Run: headless pygame with SDL's dummy video driver; simulated clock (each Clock.tick advances the game by its frame time, no real sleeping); random seed 0; keys injected as events and as key.get_pressed() state; mouse plan: one left click at the window centre at the start of phase 2, then a move to the lower-right quarter at the start of phase 3.
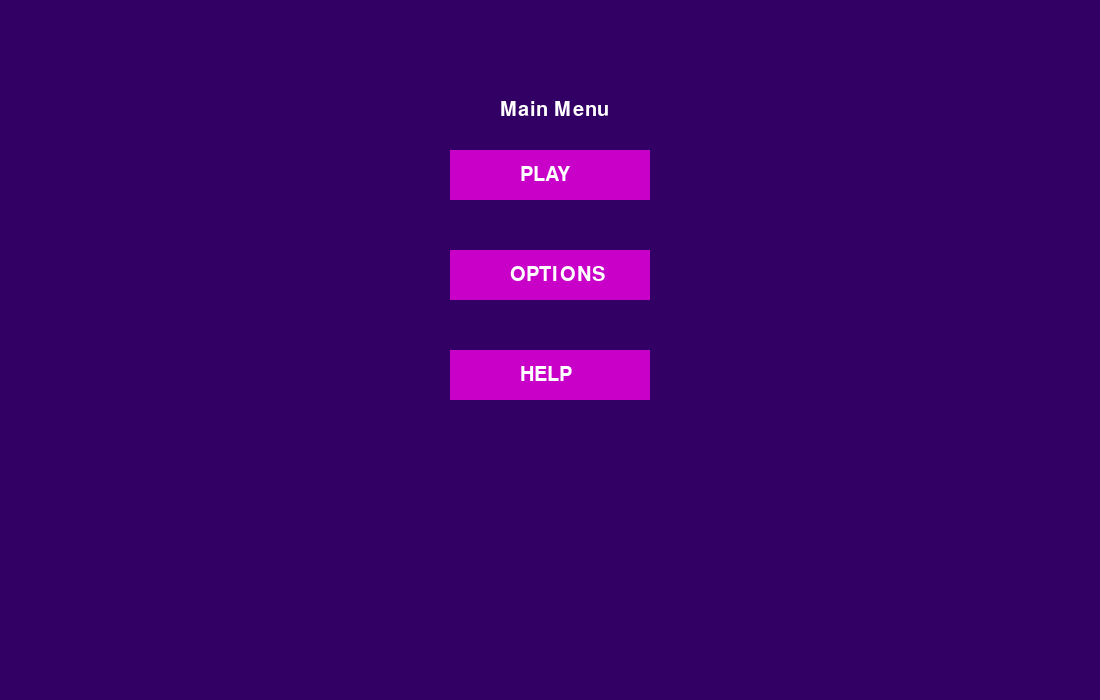
Frame 1 of 4 · flips 1–60 · no input
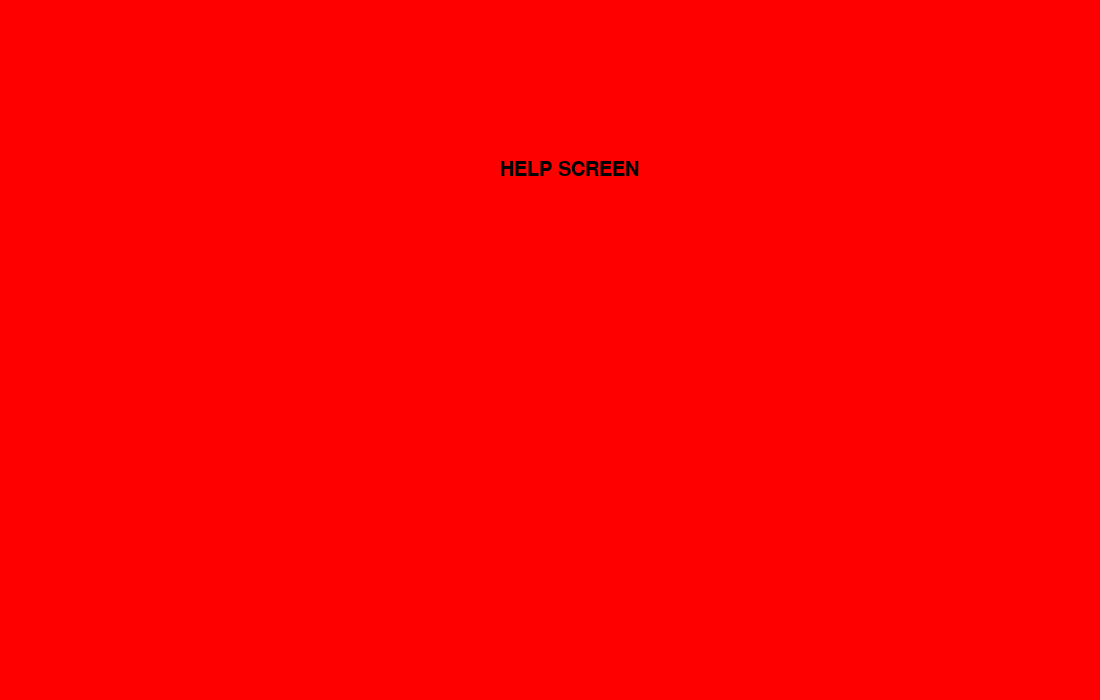
Frame 2 of 4 · flips 61–180 · clicked the window centre · tapped SPACE, RETURN · held RIGHT (→), D
Frame 3 of 4 · flips 181–300 · moved the mouse to the lower-right quarter · held DOWN (↓), S · screen unchanged from frame 2, image omitted
Frame 4 of 4 · flips 301–420 · held LEFT (←), A, UP (↑), W · screen unchanged from frame 3, image omitted

The pygame program that drew these frames:




# Importing important libraries

import pygame, sys


# Setting up an environment to initialize pygame

mainClock = pygame.time.Clock()
from pygame.locals import *
pygame.init()
pygame.display.set_caption('Watch out your brain')
screen = pygame.display.set_mode((1100, 700),0,32)
 
#setting font settings
font = pygame.font.SysFont('Bolder', 30)
 

# A function that can be used to write text on our screen and buttons

def draw_text(text, font, color, surface, x, y):
    textobj = font.render(text, 1, color)
    textrect = textobj.get_rect()
    textrect.topleft = (x, y)
    surface.blit(textobj, textrect)
 
# A variable to check for the status later
click = False
 
# Main container function that holds the buttons and game functions
def main_menu():
    while True:
 
        screen.fill((50,0,100))
        draw_text('Main Menu', font, (255,255,255), screen, 500, 100)
 
        mx, my = pygame.mouse.get_pos()

        #creating buttons
        button_1 = pygame.Rect(450, 150, 200, 50)
        button_2 = pygame.Rect(450, 250, 200, 50)
        button_3 = pygame.Rect(450, 350, 200, 50)


        #defining functions when a certain button is pressed
        if button_1.collidepoint((mx, my)):
            if click:
                game()
        if button_2.collidepoint((mx, my)):
            if click:
                options()
        if button_3.collidepoint((mx, my)):
            if click:
                help()
        pygame.draw.rect(screen, (200, 0, 200), button_1)
        pygame.draw.rect(screen, (200, 0, 200), button_2)
        pygame.draw.rect(screen, (200, 0, 200), button_3)

        #writing text on top of button
        draw_text('PLAY', font, (255,255,255), screen, 520, 165)
        draw_text('OPTIONS', font, (255,255,255), screen, 510, 265)
        draw_text('HELP', font, (255,255,255), screen, 520, 365)


        click = False
        for event in pygame.event.get():
            if event.type == QUIT:
                pygame.quit()
                sys.exit()
            if event.type == KEYDOWN:
                if event.key == K_ESCAPE:
                    pygame.quit()
                    sys.exit()
            if event.type == MOUSEBUTTONDOWN:
                if event.button == 1:
                    click = True
 
        pygame.display.update()
        mainClock.tick(60)
 

# This function is called when the "PLAY" button is clicked.

def game():
    running = True
    while running:
        # screen.fill((0,0,0))
       
        # draw_text('GAME SCREEN', font, (255, 255, 255), screen, 500, 120)
        for event in pygame.event.get():
            if event.type == QUIT:
                pygame.quit()
                sys.exit()
            if event.type == KEYDOWN:
                if event.key == K_ESCAPE:
                    running = False
            pygame.display.update()
            mainClock.tick(60)
    

        


# This function is called when the "OPTIONS" button is clicked.

def options():
    running = True
    while running:
        screen.fill((0,0,0))
 
        draw_text('OPTIONS SCREEN', font, (255, 255, 255), screen, 500, 140)
        for event in pygame.event.get():
            if event.type == QUIT:
                pygame.quit()
                sys.exit()
            if event.type == KEYDOWN:
                if event.key == K_ESCAPE:
                    running = False
       
        pygame.display.update()
        mainClock.tick(60)


def help():
    running = True
    while running:
        screen.fill((255,0,0))
 
        draw_text('HELP SCREEN', font, (0, 0, 0), screen, 500, 160)
        for event in pygame.event.get():
            if event.type == QUIT:
                pygame.quit()
                sys.exit()
            if event.type == KEYDOWN:
                if event.key == K_ESCAPE:
                    running = False
       
        pygame.display.update()
        mainClock.tick(60)
 
main_menu()
